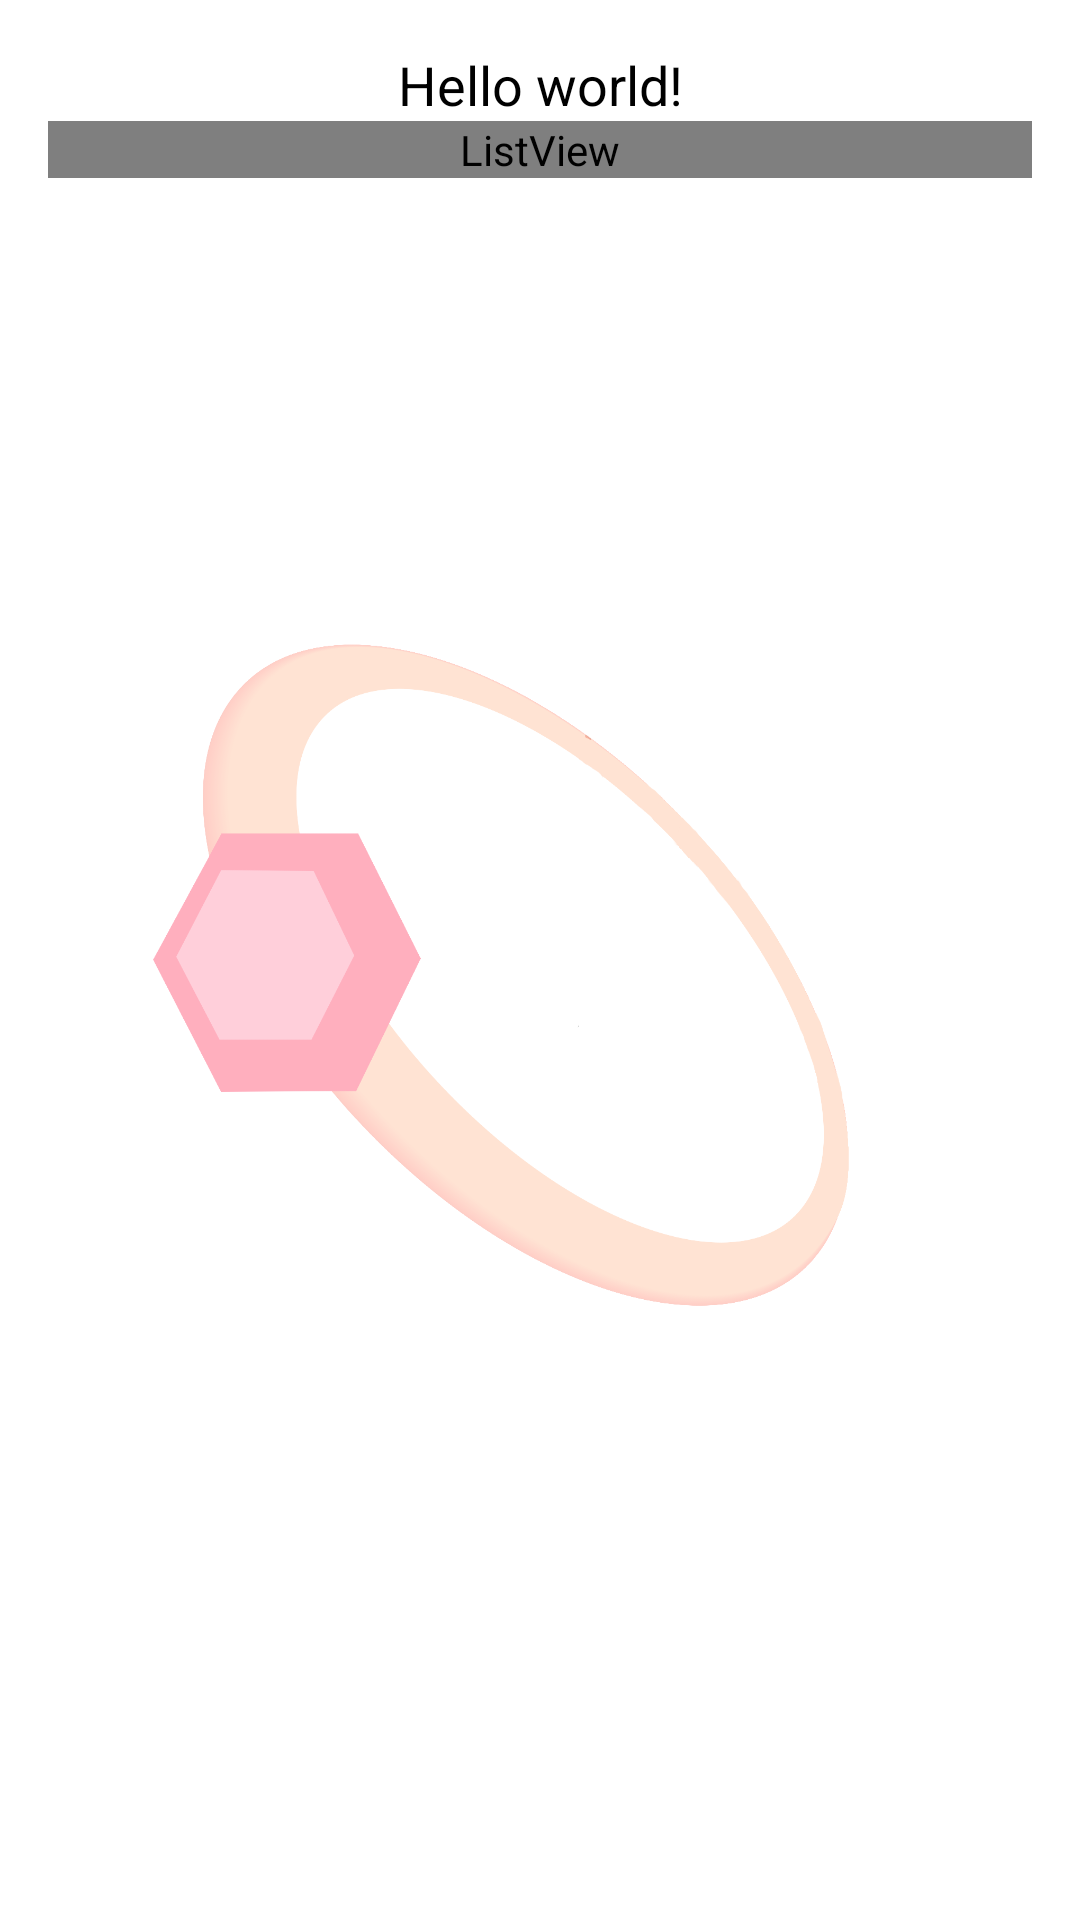

Android layout source for this screen:
<!-- AndroidManifest.xml: application theme WitTheme -->
<!-- res/layout/activity_category.xml -->
<LinearLayout xmlns:android="http://schemas.android.com/apk/res/android"
    xmlns:tools="http://schemas.android.com/tools"
    android:id="@+id/LinearLayout1"
    android:layout_width="match_parent"
    android:layout_height="match_parent"
    android:orientation="vertical"
    android:paddingBottom="@dimen/activity_vertical_margin"
    android:paddingLeft="@dimen/activity_horizontal_margin"
    android:paddingRight="@dimen/activity_horizontal_margin"
    android:paddingTop="@dimen/activity_vertical_margin"
    tools:context="com.example.witquiz.activities.CategoryActivity" >

    <TextView
        android:id="@+id/category_name_textView"
        android:layout_width="match_parent"
        android:layout_height="wrap_content"
        android:gravity="center"
        android:textAppearance="?android:attr/textAppearanceMedium"
        android:text="@string/hello_world" />

    <ListView
        android:id="@+id/questions_listView"
        android:layout_width="match_parent"
        android:layout_height="wrap_content" >
    </ListView>

</LinearLayout>
<!-- resources referenced by this layout -->
<resources>
  <dimen name="activity_horizontal_margin">16dp</dimen>
  <dimen name="activity_vertical_margin">16dp</dimen>
  <string name="hello_world">Hello world!</string>
  <style name="WitTheme" parent="AppTheme">
      	<item name="android:windowBackground">@drawable/background</item>
      	<item name="android:colorBackground">@drawable/background</item>
      	<item name="android:buttonStyle">@style/app_button</item>
  	</style>
  <style name="AppTheme" parent="AppBaseTheme">
          
      </style>
  <!-- drawable background: png bitmap (drawable-hdpi, 100557 bytes) -->
  <style name="app_button" parent="@android:style/Widget.Button">
      	<item name="android:background">@drawable/button_selector</item>
      	<item name="android:textColor">#ffb3b3</item> 
      	<item name="android:textSize">20sp</item>
      	<item name="android:padding">15dp</item>
  	</style>
  <style name="AppBaseTheme" parent="android:Theme.Light">
          
      </style>
  <!-- drawable button_selector (drawable-hdpi) -->
  <?xml version="1.0" encoding="utf-8"?>
  
  <selector xmlns:android="http://schemas.android.com/apk/res/android" >
      
      <item android:state_pressed="true"> 
          <shape android:shape="rectangle" > 
              <gradient android:startColor="#ffffff" android:endColor="#ffe6e6" android:angle="90"></gradient> 
              <corners android:radius="15dip"></corners> 
              <solid android:color="#fff6ff"/> 
          </shape>      
          
       </item> 
       <item>  
           <shape android:shape="rectangle"> 
               <gradient android:startColor="#ffffff" android:endColor="#ffe6e6" android:angle="90"></gradient> 
               <corners android:radius="15dip"> </corners>
      	 </shape> 
       </item>   
  </selector>
</resources>
